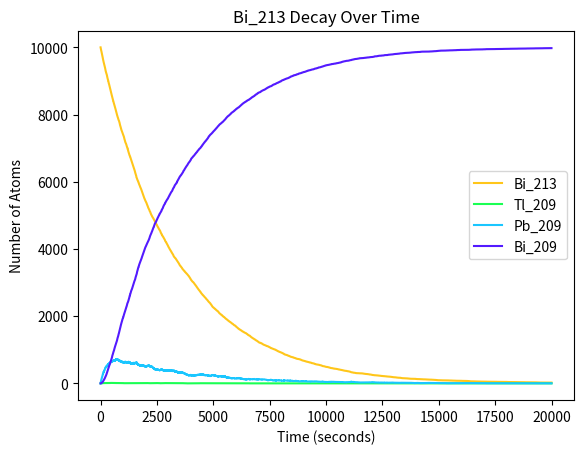

The matplotlib source for this figure:
# -*- coding: utf-8 -*-
"""
Created on Tue Feb 21 23:12:26 2017

@author: dylanbarth
"""

import math
from matplotlib import pyplot as p
import random

Bi213 = 10000
Ti = 0
Pb = 0
Bi209 = 0

probPb =(1 - .9965)
probTi = (1 - .9948)
probBi = (1 - .9997)

Bi213_data = []
Ti_data = []
Pb_data = []
Bi209_data = []

tmax = 20000

for t in range(tmax):
    Bi213_data.append(Bi213)
    Ti_data.append(Ti)
    Pb_data.append(Pb)
    Bi209_data.append(Bi209)
    
    for s in range(Pb):
        Pb_decay = 0
        if random.uniform(0,1)< probPb:
            Pb_decay += 1
        Pb -= Pb_decay
        Bi209 += Pb_decay
    
    for s in range(Ti):
        Ti_decay = 0
        if random.uniform(0,1)<probTi:
            Ti_decay += 1
        Ti -= Ti_decay
        Pb += Ti_decay
        
    for s in range(Bi213):
        Bi2Ti_decay = 0
        Bi2Pb_decay = 0
        
        if random.uniform(0,1)<.9791:
            if random.uniform(0,1)< probBi:
                Bi2Pb_decay += 1
            Pb += Bi2Pb_decay
            Bi213 -= Bi2Pb_decay
        else:
            if random.uniform(0,1)< probBi:
                Bi2Ti_decay += 1
            Ti += Bi2Ti_decay
            Bi213 -= Bi2Ti_decay
p.title("Bi_213 Decay Over Time")
p.xlabel("Time (seconds)")
p.ylabel("Number of Atoms")
p.plot(range(tmax), Bi213_data, '#ffc61a', label="Bi_213")
p.plot(range(tmax), Ti_data, '#1aff53', label="Tl_209")
p.plot(range(tmax), Pb_data, '#1ac6ff', label="Pb_209")
p.plot(range(tmax), Bi209_data, '#531aff', label="Bi_209")
p.legend()
p.savefig("Bi_213DecayOverTime.png")
p.show()

        
        